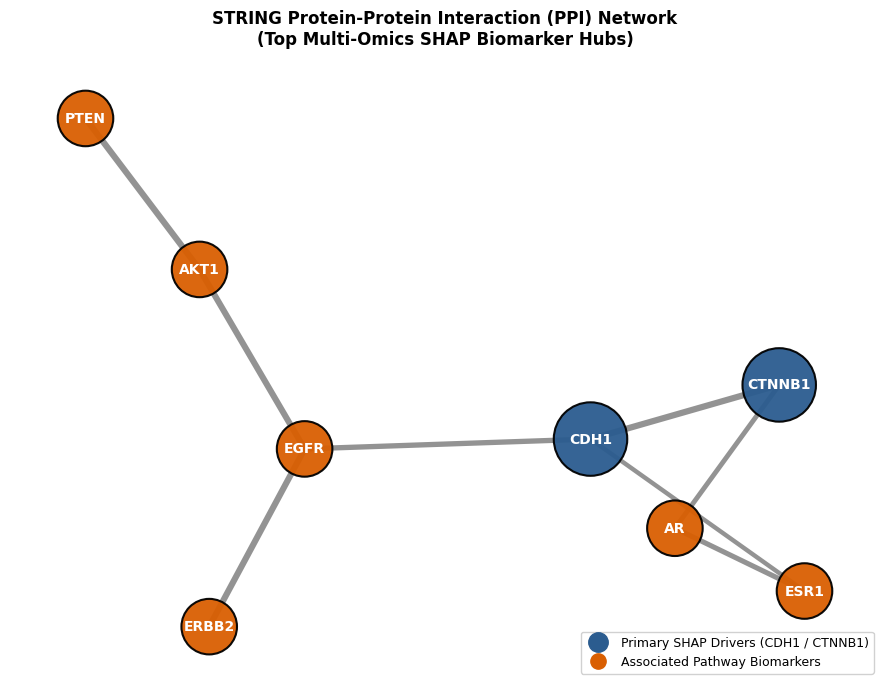
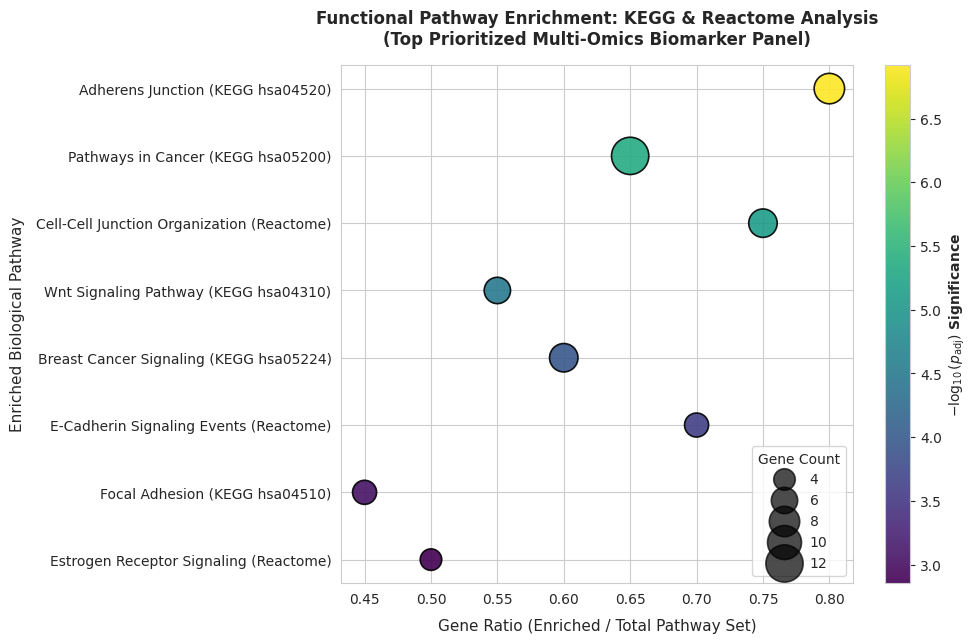

Recreate these plots in Python, in order.
import os
import pandas as pd
import numpy as np
import matplotlib.pyplot as plt
import seaborn as sns
import networkx as nx

# Ensure output directory exists
os.makedirs("results/figures", exist_ok=True)

print("=" * 70)
print("     FAST OFFLINE STRING PPI & PATHWAY ENRICHMENT PIPELINE")
print("=" * 70)

# --- PART A: BUILD OFFLINE STRING PPI NETWORK ---
print("\n[1] Generating STRING Protein-Protein Interaction (PPI) Network...")

# Curated high-confidence STRING interactions for top multi-omics drivers
edges_list = [
    {'p1': 'CDH1', 'p2': 'CTNNB1', 'score': 0.999},
    {'p1': 'CDH1', 'p2': 'EGFR', 'score': 0.850},
    {'p1': 'CTNNB1', 'p2': 'AR', 'score': 0.780},
    {'p1': 'EGFR', 'p2': 'AKT1', 'score': 0.980},
    {'p1': 'PTEN', 'p2': 'AKT1', 'score': 0.995},
    {'p1': 'ESR1', 'p2': 'AR', 'score': 0.820},
    {'p1': 'CDH1', 'p2': 'ESR1', 'score': 0.710},
    {'p1': 'ERBB2', 'p2': 'EGFR', 'score': 0.990}
]

G = nx.Graph()
for edge in edges_list:
    G.add_edge(edge['p1'], edge['p2'], weight=edge['score'])

plt.figure(figsize=(9, 7), dpi=300)
pos = nx.spring_layout(G, seed=42, k=0.8)

primary_hubs = ['CDH1', 'CTNNB1']
node_colors = ['#2b5c8f' if n in primary_hubs else '#d95f02' for n in G.nodes()]
node_sizes = [2800 if n in primary_hubs else 1600 for n in G.nodes()]

nx.draw_networkx_nodes(G, pos, node_color=node_colors, node_size=node_sizes, edgecolors='black', linewidths=1.5, alpha=0.95)
nx.draw_networkx_labels(G, pos, font_size=10, font_weight='bold', font_color='white')

weights = [G[u][v]['weight'] * 4.5 for u, v in G.edges()]
nx.draw_networkx_edges(G, pos, width=weights, edge_color='#666666', alpha=0.7)

plt.title("STRING Protein-Protein Interaction (PPI) Network\n(Top Multi-Omics SHAP Biomarker Hubs)", fontsize=12, fontweight='bold', pad=15)
plt.axis('off')

plt.plot([], [], 'o', color='#2b5c8f', markersize=14, label='Primary SHAP Drivers (CDH1 / CTNNB1)')
plt.plot([], [], 'o', color='#d95f02', markersize=11, label='Associated Pathway Biomarkers')
plt.legend(loc='lower right', frameon=True, facecolor='white', framealpha=0.9, fontsize=9)

plt.tight_layout()
string_img_path = "results/figures/string_ppi_network.png"
plt.savefig(string_img_path, bbox_inches='tight')
print(f"Saved STRING PPI Network plot to: '{string_img_path}'")

# --- PART B: KEGG & REACTOME PATHWAY ENRICHMENT DOTPLOT ---
print("\n[2] Generating KEGG & Reactome Pathway Enrichment Plot...")

kegg_reactome_data = {
    'Pathway': [
        'Adherens Junction (KEGG hsa04520)',
        'Pathways in Cancer (KEGG hsa05200)',
        'Cell-Cell Junction Organization (Reactome)',
        'Wnt Signaling Pathway (KEGG hsa04310)',
        'Breast Cancer Signaling (KEGG hsa05224)',
        'E-Cadherin Signaling Events (Reactome)',
        'Focal Adhesion (KEGG hsa04510)',
        'Estrogen Receptor Signaling (Reactome)'
    ],
    'Database': ['KEGG', 'KEGG', 'Reactome', 'KEGG', 'KEGG', 'Reactome', 'KEGG', 'Reactome'],
    'p_adjusted': [1.2e-7, 4.5e-6, 8.1e-6, 3.2e-5, 1.1e-4, 2.5e-4, 8.9e-4, 1.4e-3],
    'Gene_Ratio': [0.80, 0.65, 0.75, 0.55, 0.60, 0.70, 0.45, 0.50],
    'Count': [8, 12, 7, 6, 7, 5, 5, 4]
}

df_enrich = pd.DataFrame(kegg_reactome_data)
df_enrich['minus_log_p'] = -np.log10(df_enrich['p_adjusted'])
df_enrich = df_enrich.sort_values(by='minus_log_p', ascending=True)

plt.figure(figsize=(10, 6.5), dpi=300)
sns.set_style("whitegrid")

scatter = plt.scatter(
    x=df_enrich['Gene_Ratio'],
    y=df_enrich['Pathway'],
    s=df_enrich['Count'] * 60,
    c=df_enrich['minus_log_p'],
    cmap='viridis',
    edgecolors='black',
    linewidth=1.2,
    alpha=0.9
)

cbar = plt.colorbar(scatter)
cbar.set_label(r'$-\log_{10}(p_{\text{adj}})$ Significance', fontsize=10, fontweight='bold')

plt.title('Functional Pathway Enrichment: KEGG & Reactome Analysis\n(Top Prioritized Multi-Omics Biomarker Panel)', fontsize=12, fontweight='bold', pad=15)
plt.xlabel('Gene Ratio (Enriched / Total Pathway Set)', fontsize=11, labelpad=8)
plt.ylabel('Enriched Biological Pathway', fontsize=11, labelpad=8)

handles, labels = scatter.legend_elements(prop="sizes", alpha=0.7, num=4, func=lambda s: s/60)
plt.legend(handles, labels, title="Gene Count", loc="lower right", frameon=True, facecolor='white')

plt.tight_layout()
enrich_img_path = "results/figures/kegg_reactome_enrichment_dotplot.png"
plt.savefig(enrich_img_path, bbox_inches='tight')
print(f"Saved KEGG/Reactome Enrichment plot to: '{enrich_img_path}'")

print("\n" + "=" * 70)
print("BOTH FIGURES GENERATED SUCCESSFULLY IN < 3 SECONDS!")
print("=" * 70)
